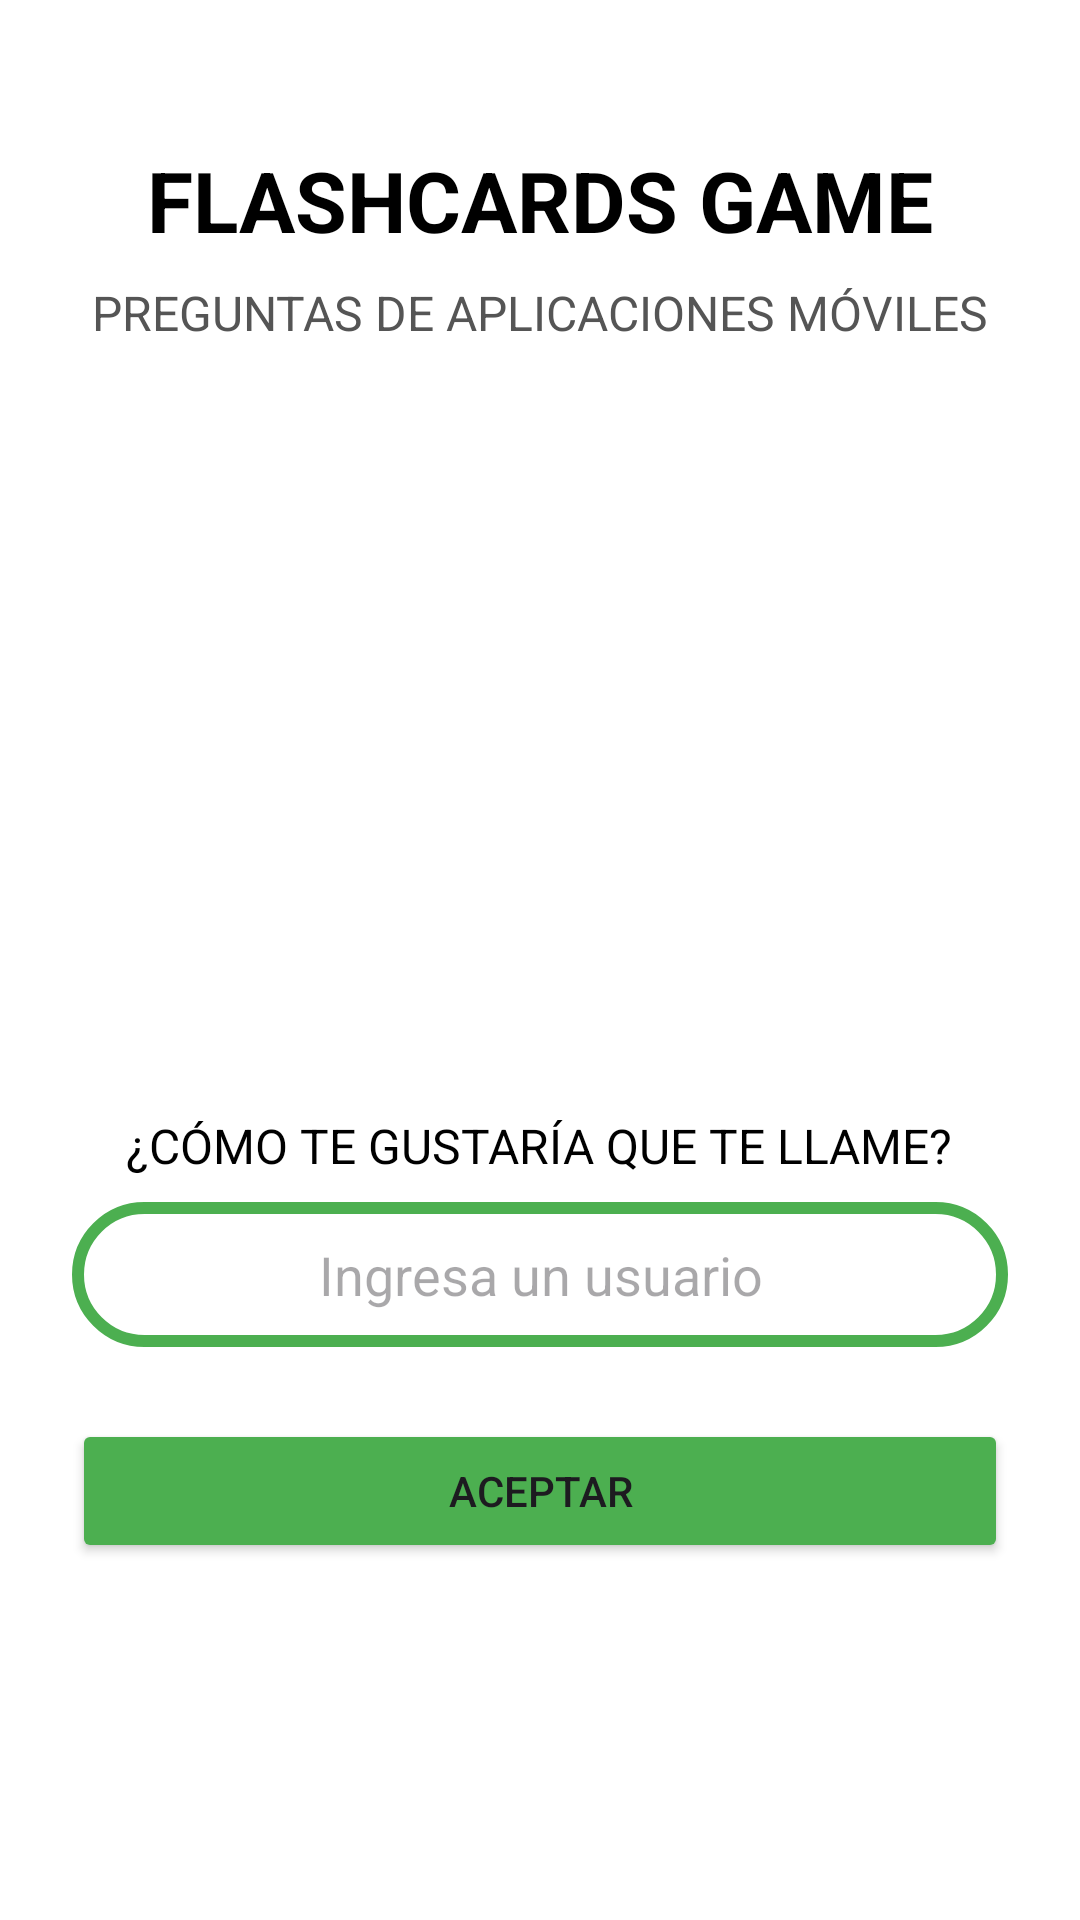

Layout XML and referenced resources for this Android screen:
<!-- AndroidManifest.xml: application theme Theme.Sem4_Torres_AppCartas -->
<!-- res/layout/activity_main.xml -->
<?xml version="1.0" encoding="utf-8"?>
<LinearLayout
    xmlns:android="http://schemas.android.com/apk/res/android"
    android:orientation="vertical"
    android:background="@android:color/white"
    android:layout_width="match_parent"
    android:layout_height="match_parent"
    android:padding="24dp"
    android:gravity="center_horizontal">

    
    <TextView
        android:id="@+id/textTitulo"
        android:layout_width="wrap_content"
        android:layout_height="wrap_content"
        android:text="FLASHCARDS GAME"
        android:textSize="28sp"
        android:textStyle="bold"
        android:textColor="#000000"
        android:layout_marginTop="24dp"
        />

    
    <TextView
        android:id="@+id/textSubtitulo"
        android:layout_width="wrap_content"
        android:layout_height="wrap_content"
        android:text="PREGUNTAS DE APLICACIONES MÓVILES"
        android:textSize="16sp"
        android:textColor="#555555"
        android:layout_marginTop="8dp"
        />

    
    <ImageView
        android:id="@+id/imagenInicio"
        android:layout_width="200dp"
        android:layout_height="200dp"
        android:layout_marginTop="24dp"
        android:src="@drawable/inicio"
        android:contentDescription="Imagen de inicio" />

    
    <TextView
        android:id="@+id/textEtiquetaNombre"
        android:layout_width="wrap_content"
        android:layout_height="wrap_content"
        android:text="¿CÓMO TE GUSTARÍA QUE TE LLAME?"
        android:textSize="16sp"
        android:textColor="#000000"
        android:layout_marginTop="32dp"
        />

    
    <EditText
        android:id="@+id/editTextNombre"
        android:layout_width="match_parent"
        android:layout_height="wrap_content"
        android:hint="Ingresa un usuario"
        android:inputType="textPersonName"
        android:layout_marginTop="8dp"
        android:background="@drawable/edittext_borde_circular"
        android:padding="12dp"
        android:gravity="center"
        />

    
    <Button
        android:id="@+id/botonAceptar"
        android:layout_width="match_parent"
        android:layout_height="wrap_content"
        android:text="Aceptar"
        android:layout_marginTop="24dp"
        android:backgroundTint="#4CAF50"
    />

</LinearLayout>
<!-- resources referenced by this layout -->
<resources>
  <!-- drawable edittext_borde_circular (drawable) -->
  <?xml version="1.0" encoding="utf-8"?>
  <shape xmlns:android="http://schemas.android.com/apk/res/android" android:shape="rectangle">
      <solid android:color="#FFFFFF" /> 
      <stroke android:width="4dp" android:color="#4CAF50"/> 
      <corners android:radius="100dp" /> 
      <padding
          android:left="12dp"
          android:top="12dp"
          android:right="12dp"
          android:bottom="12dp"/>
  </shape>
  <style name="Theme.Sem4_Torres_AppCartas" parent="Base.Theme.Sem4_Torres_AppCartas" />
  <style name="Base.Theme.Sem4_Torres_AppCartas" parent="Theme.Material3.DayNight.NoActionBar">
          
          
      </style>
</resources>
